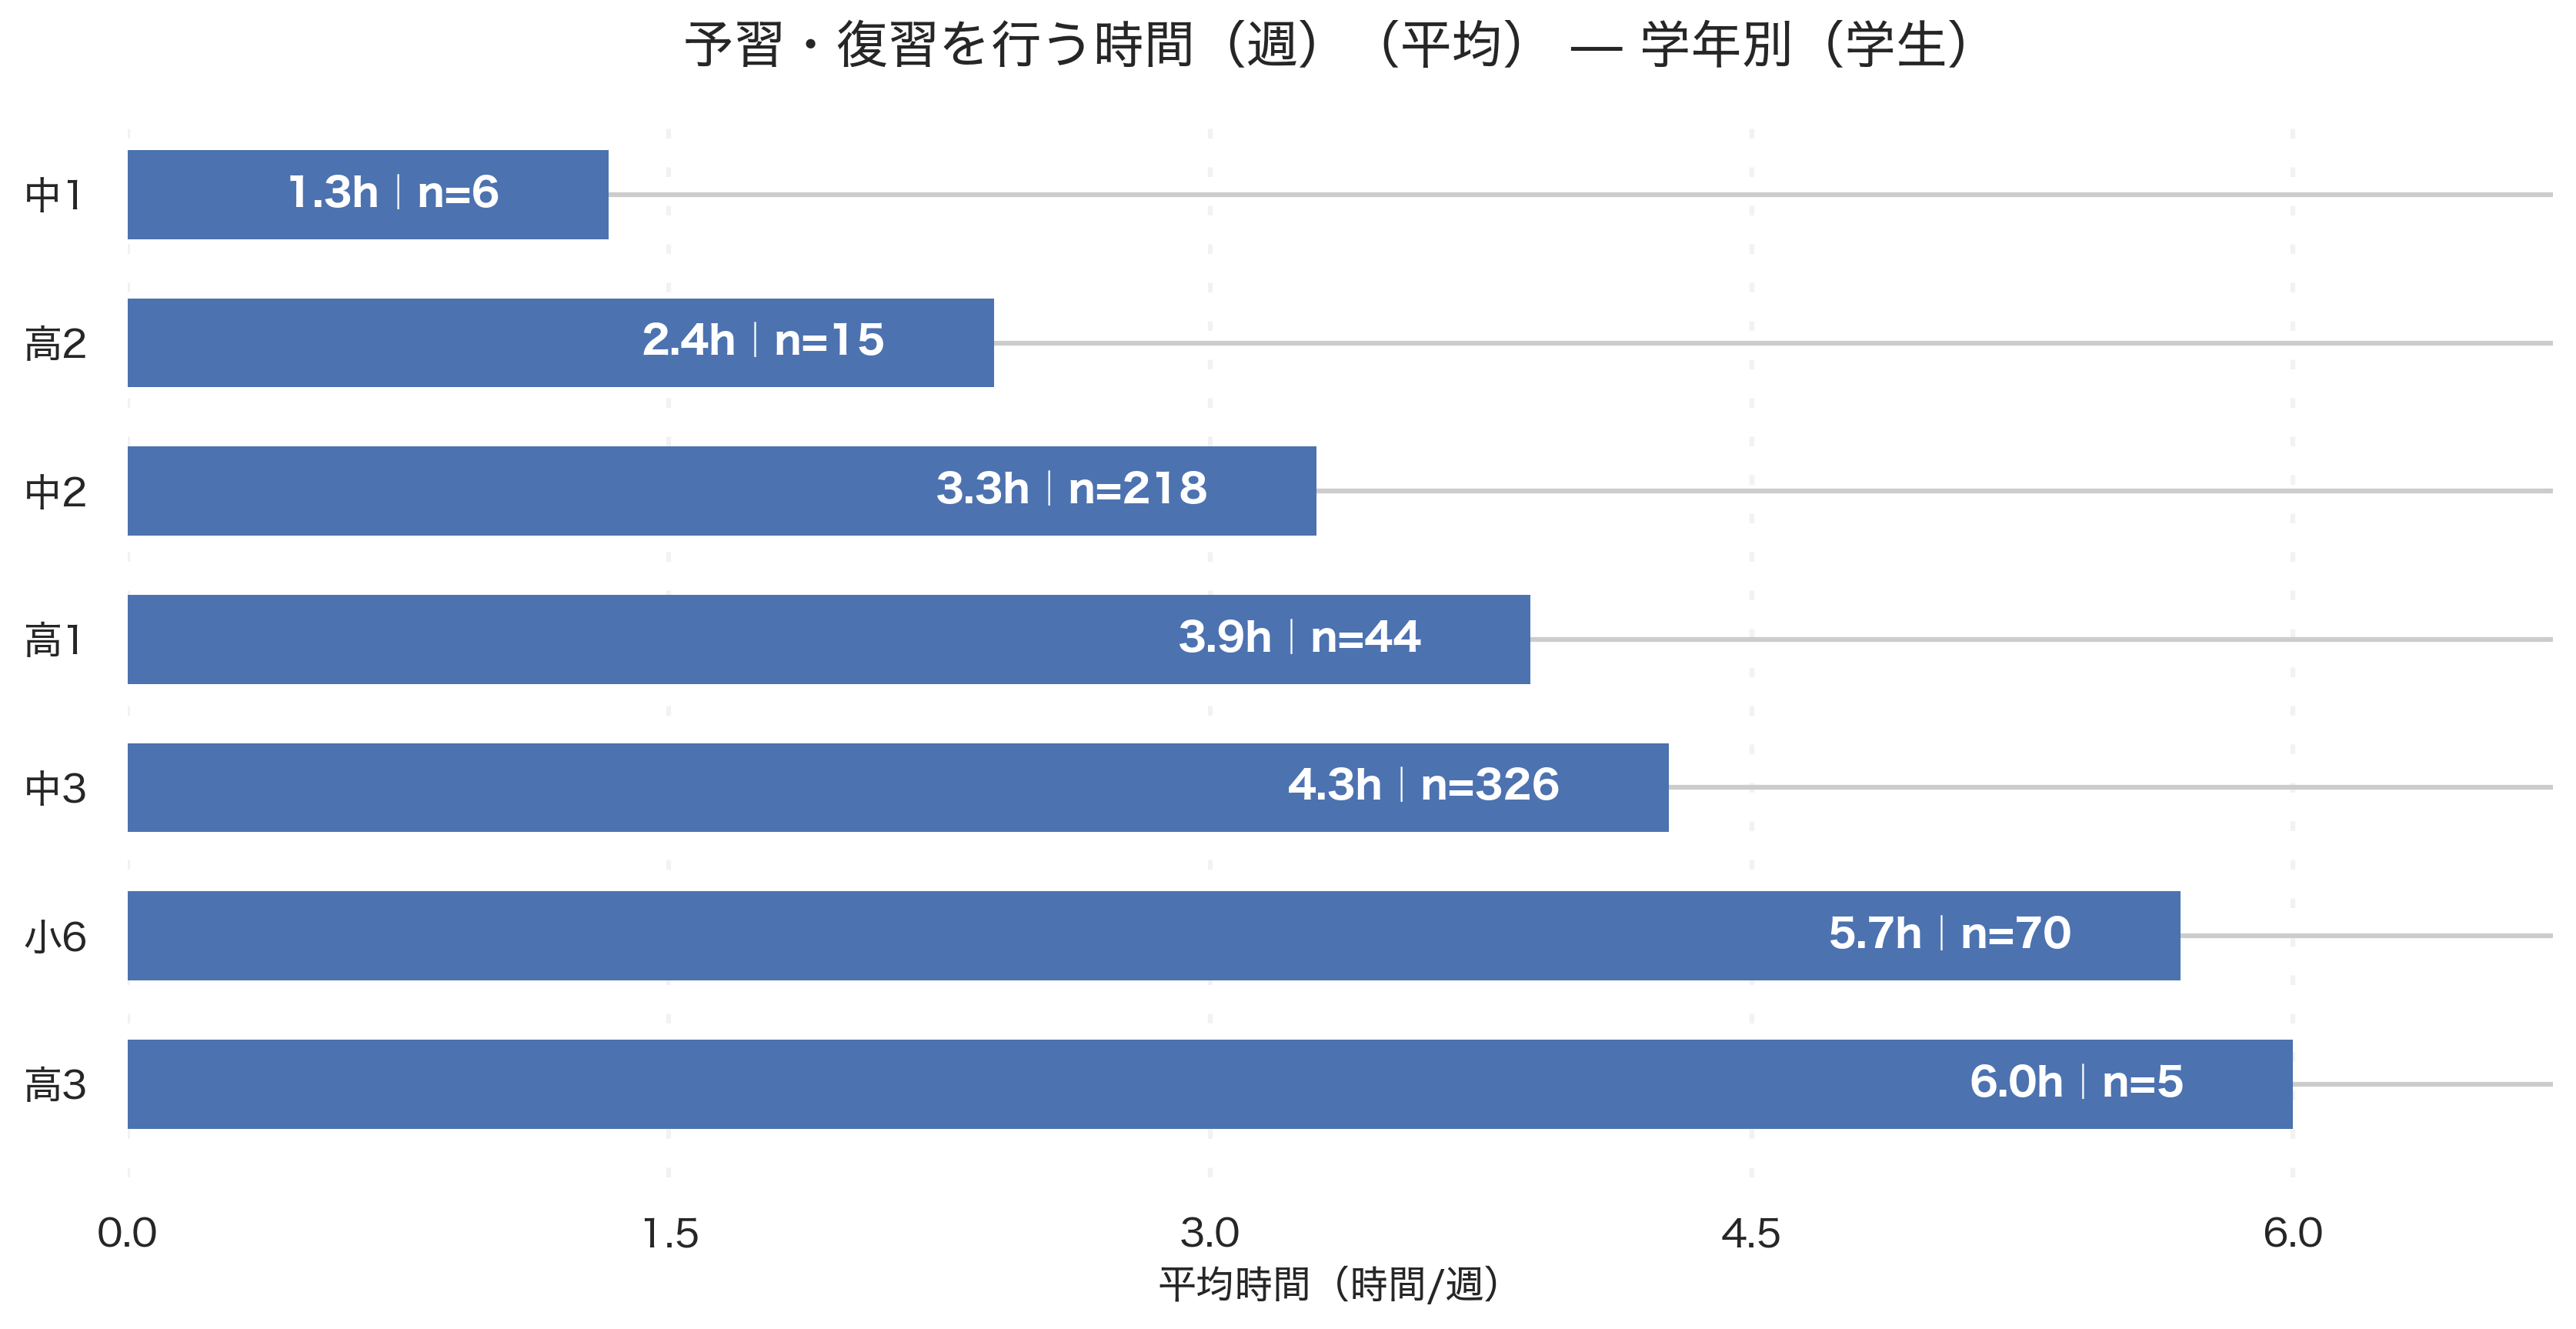

Data behind this chart, as committed beside it:
grade_canon, respondents, avg_hours, median_hours
中1, 6, 1.333, 1.0
中2, 218, 3.293, 2.0
中3, 326, 4.27, 2.0
小6, 70, 5.687, 3.0
高1, 44, 3.886, 3.0
高2, 15, 2.4, 2.0
高3, 5, 6.0, 2.0
